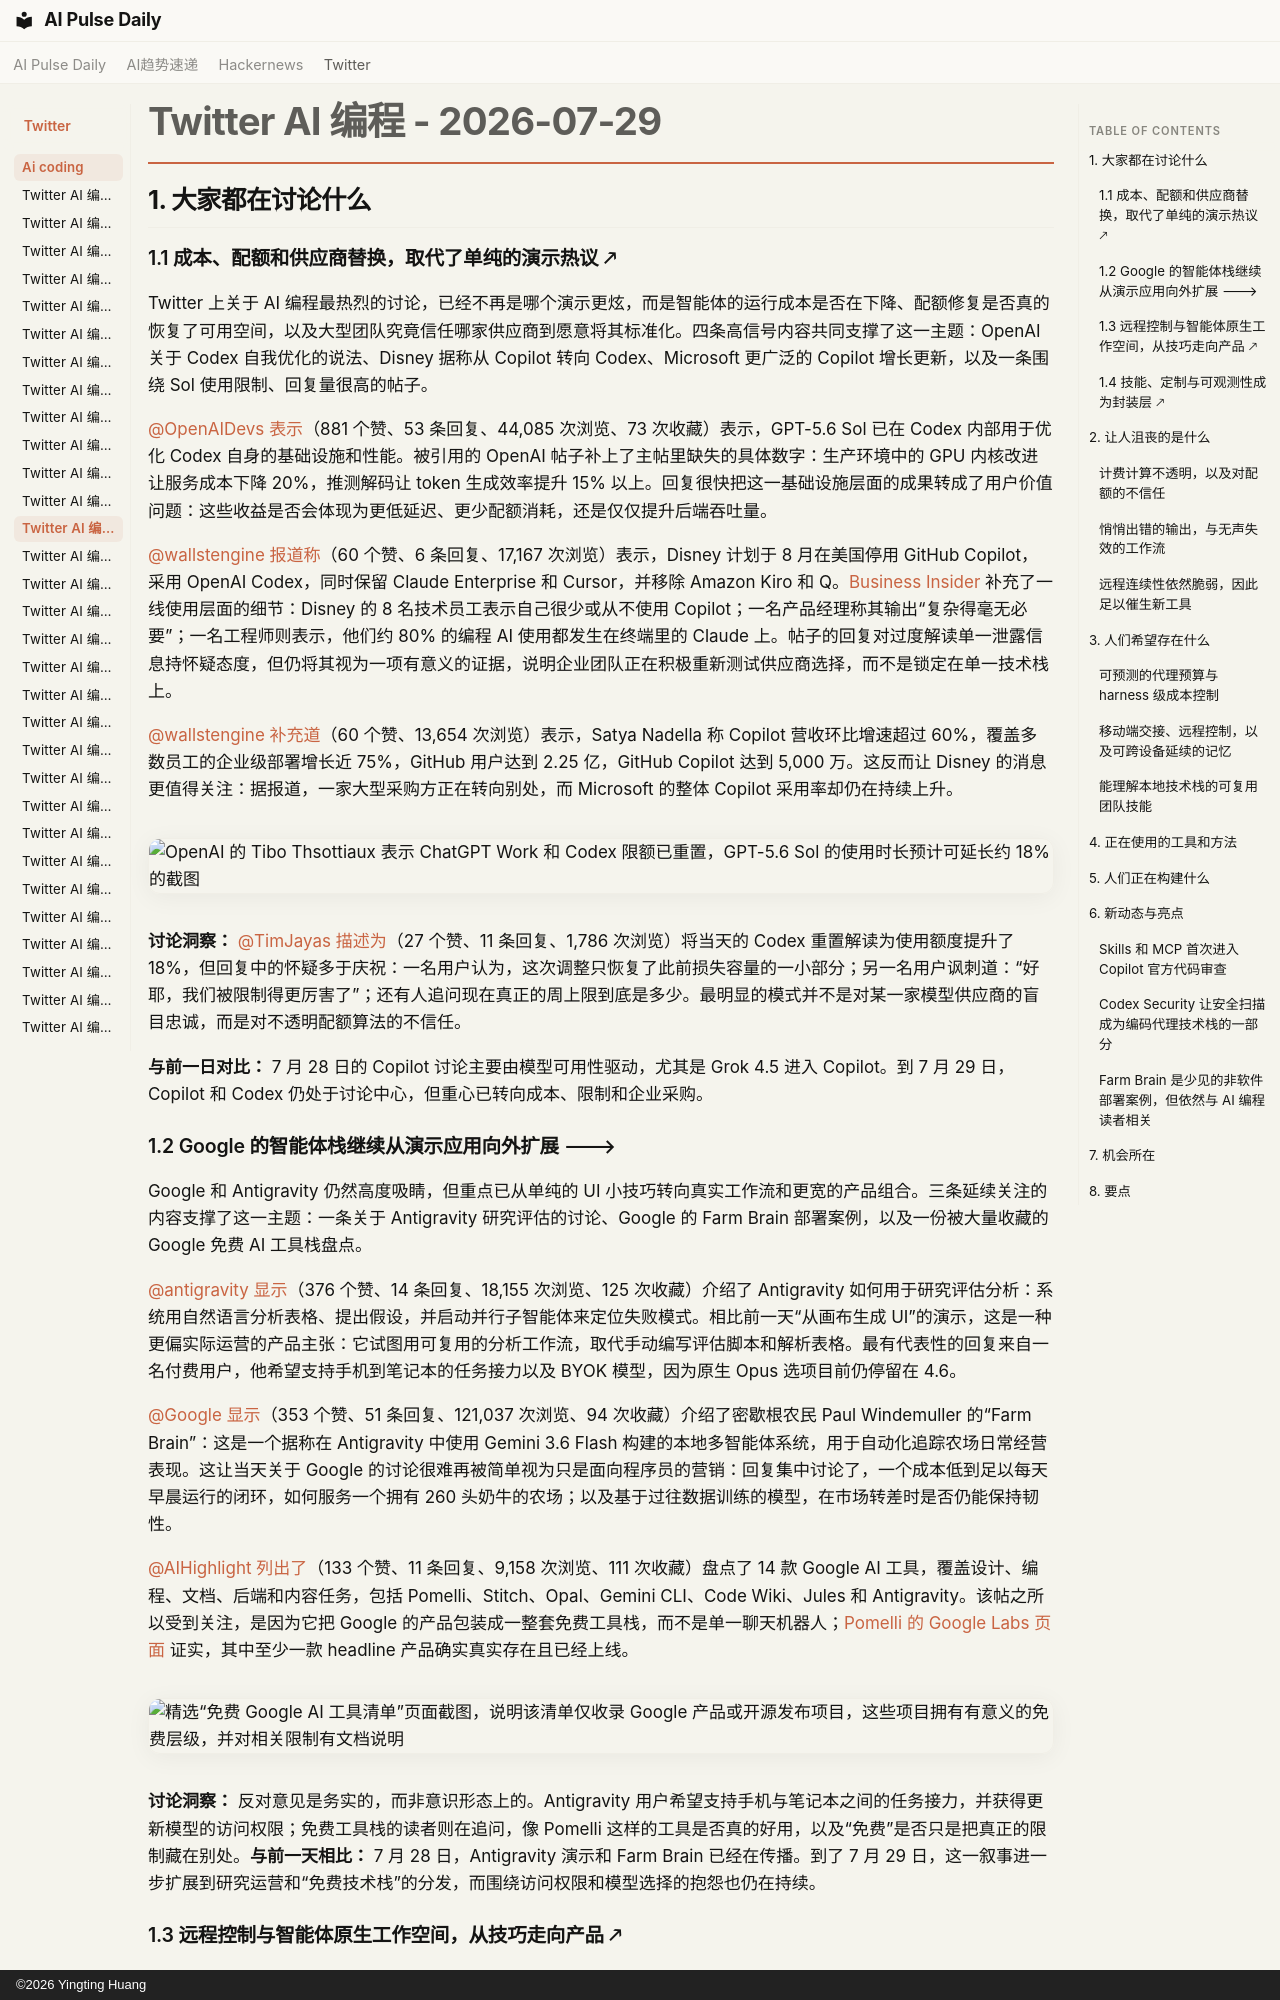

repository: vibewatch/vibewatch.github.io · page: twitter/ai-coding/2026-07-29.zh/index.html · generator: mkdocs · copyright: ©2026 Yingting Huang

# Twitter AI 编程 - 2026-07-29

## 1. 大家都在讨论什么

### 1.1 成本、配额和供应商替换，取代了单纯的演示热议 🡕

Twitter 上关于 AI 编程最热烈的讨论，已经不再是哪个演示更炫，而是智能体的运行成本是否在下降、配额修复是否真的恢复了可用空间，以及大型团队究竟信任哪家供应商到愿意将其标准化。四条高信号内容共同支撑了这一主题：OpenAI 关于 Codex 自我优化的说法、Disney 据称从 Copilot 转向 Codex、Microsoft 更广泛的 Copilot 增长更新，以及一条围绕 Sol 使用限制、回复量很高的帖子。

[@OpenAIDevs](https://x.com/OpenAIDevs) [表示](https://x.com/OpenAIDevs/status/2082580211552457102)（881 个赞、53 条回复、44,085 次浏览、73 次收藏）表示，GPT-5.6 Sol 已在 Codex 内部用于优化 Codex 自身的基础设施和性能。被引用的 OpenAI 帖子补上了主帖里缺失的具体数字：生产环境中的 GPU 内核改进让服务成本下降 20%，推测解码让 token 生成效率提升 15% 以上。回复很快把这一基础设施层面的成果转成了用户价值问题：这些收益是否会体现为更低延迟、更少配额消耗，还是仅仅提升后端吞吐量。

[@wallstengine](https://x.com/wallstengine) [报道称](https://x.com/wallstengine/status/2082521298576757117)（60 个赞、6 条回复、17,167 次浏览）表示，Disney 计划于 8 月在美国停用 GitHub Copilot，采用 OpenAI Codex，同时保留 Claude Enterprise 和 Cursor，并移除 Amazon Kiro 和 Q。[Business Insider](https://www.businessinsider.com/disney-microsoft-github-copilot-openai-codex-ai-tools-claude-cursor-2026-7) 补充了一线使用层面的细节：Disney 的 8 名技术员工表示自己很少或从不使用 Copilot；一名产品经理称其输出“复杂得毫无必要”；一名工程师则表示，他们约 80% 的编程 AI 使用都发生在终端里的 Claude 上。帖子的回复对过度解读单一泄露信息持怀疑态度，但仍将其视为一项有意义的证据，说明企业团队正在积极重新测试供应商选择，而不是锁定在单一技术栈上。

[@wallstengine](https://x.com/wallstengine) [补充道](https://x.com/wallstengine/status/2082584264378548623)（60 个赞、13,654 次浏览）表示，Satya Nadella 称 Copilot 营收环比增速超过 60%，覆盖多数员工的企业级部署增长近 75%，GitHub 用户达到 2.25 亿，GitHub Copilot 达到 5,000 万。这反而让 Disney 的消息更值得关注：据报道，一家大型采购方正在转向别处，而 Microsoft 的整体 Copilot 采用率却仍在持续上升。

![OpenAI 的 Tibo Thsottiaux 表示 ChatGPT Work 和 Codex 限额已重置，GPT-5.6 Sol 的使用时长预计可延长约 18% 的截图](https://pbs.twimg.com/media/HOYYIP3aQAACAJ6.jpg)

**讨论洞察：** [@TimJayas](https://x.com/TimJayas) [描述为](https://x.com/TimJayas/status/2082386017139773651)（27 个赞、11 条回复、1,786 次浏览）将当天的 Codex 重置解读为使用额度提升了 18%，但回复中的怀疑多于庆祝：一名用户认为，这次调整只恢复了此前损失容量的一小部分；另一名用户讽刺道：“好耶，我们被限制得更厉害了”；还有人追问现在真正的周上限到底是多少。最明显的模式并不是对某一家模型供应商的盲目忠诚，而是对不透明配额算法的不信任。

**与前一日对比：** 7 月 28 日的 Copilot 讨论主要由模型可用性驱动，尤其是 Grok 4.5 进入 Copilot。到 7 月 29 日，Copilot 和 Codex 仍处于讨论中心，但重心已转向成本、限制和企业采购。

### 1.2 Google 的智能体栈继续从演示应用向外扩展 🡒

Google 和 Antigravity 仍然高度吸睛，但重点已从单纯的 UI 小技巧转向真实工作流和更宽的产品组合。三条延续关注的内容支撑了这一主题：一条关于 Antigravity 研究评估的讨论、Google 的 Farm Brain 部署案例，以及一份被大量收藏的 Google 免费 AI 工具栈盘点。

[@antigravity](https://x.com/antigravity) [显示](https://x.com/antigravity/status/2082534317633290284)（376 个赞、14 条回复、18,155 次浏览、125 次收藏）介绍了 Antigravity 如何用于研究评估分析：系统用自然语言分析表格、提出假设，并启动并行子智能体来定位失败模式。相比前一天“从画布生成 UI”的演示，这是一种更偏实际运营的产品主张：它试图用可复用的分析工作流，取代手动编写评估脚本和解析表格。最有代表性的回复来自一名付费用户，他希望支持手机到笔记本的任务接力以及 BYOK 模型，因为原生 Opus 选项目前仍停留在 4.6。

[@Google](https://x.com/Google) [显示](https://x.com/Google/status/2082217242066817281)（353 个赞、51 条回复、121,037 次浏览、94 次收藏）介绍了密歇根农民 Paul Windemuller 的“Farm Brain”：这是一个据称在 Antigravity 中使用 Gemini 3.6 Flash 构建的本地多智能体系统，用于自动化追踪农场日常经营表现。这让当天关于 Google 的讨论很难再被简单视为只是面向程序员的营销：回复集中讨论了，一个成本低到足以每天早晨运行的闭环，如何服务一个拥有 260 头奶牛的农场；以及基于过往数据训练的模型，在市场转差时是否仍能保持韧性。

[@AIHighlight](https://x.com/AIHighlight) [列出了](https://x.com/AIHighlight/status/2082493726010589211)（133 个赞、11 条回复、9,158 次浏览、111 次收藏）盘点了 14 款 Google AI 工具，覆盖设计、编程、文档、后端和内容任务，包括 Pomelli、Stitch、Opal、Gemini CLI、Code Wiki、Jules 和 Antigravity。该帖之所以受到关注，是因为它把 Google 的产品包装成一整套免费工具栈，而不是单一聊天机器人；[Pomelli 的 Google Labs 页面](https://labs.google.com/pomelli/about/) 证实，其中至少一款 headline 产品确实真实存在且已经上线。

![精选“免费 Google AI 工具清单”页面截图，说明该清单仅收录 Google 产品或开源发布项目，这些项目拥有有意义的免费层级，并对相关限制有文档说明](https://pbs.twimg.com/media/HOaBAHWWcAAwzGD.jpg)

**讨论洞察：** 反对意见是务实的，而非意识形态上的。Antigravity 用户希望支持手机与笔记本之间的任务接力，并获得更新模型的访问权限；免费工具栈的读者则在追问，像 Pomelli 这样的工具是否真的好用，以及“免费”是否只是把真正的限制藏在别处。**与前一天相比：** 7 月 28 日，Antigravity 演示和 Farm Brain 已经在传播。到了 7 月 29 日，这一叙事进一步扩展到研究运营和“免费技术栈”的分发，而围绕访问权限和模型选择的抱怨也仍在持续。
